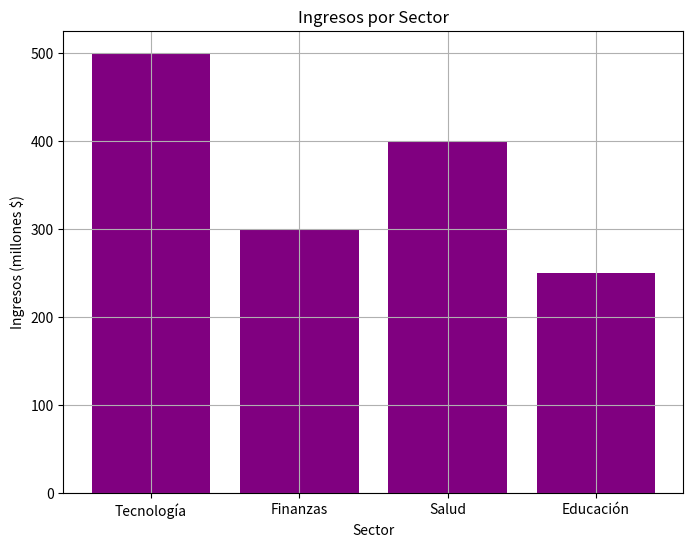

The matplotlib source for this figure:
import pandas as pd
import matplotlib.pyplot as plt

# Crear DataFrame con datos de ingresos por sector
ingresos_sector = {
    'Sector': ['Tecnología', 'Finanzas', 'Salud', 
               'Educación'],
    'Ingresos (millones $)': [500, 300, 400, 250]
}
df_ingresos_sector = pd.DataFrame(ingresos_sector)

# Visualizar distribución de ingresos por sector
plt.figure(figsize=(8, 6))
plt.bar(df_ingresos_sector['Sector'], 
        df_ingresos_sector['Ingresos (millones $)'], 
        color='purple')
plt.title('Ingresos por Sector')
plt.xlabel('Sector')
plt.ylabel('Ingresos (millones $)')
plt.grid(True)
plt.show()



